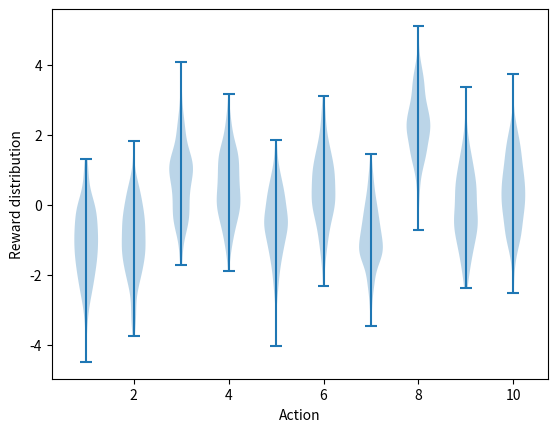

This chart was generated by the following Python code: (Note: this script raises an exception after producing the figure.)
# -*- coding: utf-8 -*-
"""K-armedbandit.ipynb

Automatically generated by Colab.

Original file is located at
    https://colab.research.google.com/drive/1IG0e3VQ5myAboMW5sYabnWlDEP0tiV7I
"""

import matplotlib
import matplotlib.pyplot as plt
import numpy as np
from tqdm import trange

matplotlib.use('Agg')


class Bandit:
    # @k_arm: # of arms
    # @epsilon: probability for exploration in epsilon-greedy algorithm
    # @initial: initial estimation for each action
    # @step_size: constant step size for updating estimations
    # @sample_averages: if True, use sample averages to update estimations instead of constant step size
    # @UCB_param: if not None, use UCB algorithm to select action
    # @gradient: if True, use gradient based bandit algorithm
    # @gradient_baseline: if True, use average reward as baseline for gradient based bandit algorithm
    def __init__(self, k_arm=10, epsilon=0., initial=0., step_size=0.1, sample_averages=False, UCB_param=None,
                 gradient=False, gradient_baseline=False, true_reward=0.):
        self.k = k_arm
        self.step_size = step_size
        self.sample_averages = sample_averages
        self.indices = np.arange(self.k)
        self.time = 0
        self.UCB_param = UCB_param
        self.gradient = gradient
        self.gradient_baseline = gradient_baseline
        self.average_reward = 0
        self.true_reward = true_reward
        self.epsilon = epsilon
        self.initial = initial

    def reset(self):
        # real reward for each action
        self.q_true = np.random.randn(self.k) + self.true_reward

        # estimation for each action
        self.q_estimation = np.zeros(self.k) + self.initial

        # # of chosen times for each action
        self.action_count = np.zeros(self.k)

        self.best_action = np.argmax(self.q_true)

        self.time = 0

    # get an action for this bandit
    def act(self):
        if np.random.rand() < self.epsilon:
            return np.random.choice(self.indices)

        if self.UCB_param is not None:
            UCB_estimation = self.q_estimation + \
                self.UCB_param * np.sqrt(np.log(self.time + 1) / (self.action_count + 1e-5))
            q_best = np.max(UCB_estimation)
            return np.random.choice(np.where(UCB_estimation == q_best)[0])

        if self.gradient:
            exp_est = np.exp(self.q_estimation)
            self.action_prob = exp_est / np.sum(exp_est)
            return np.random.choice(self.indices, p=self.action_prob)

        q_best = np.max(self.q_estimation)
        return np.random.choice(np.where(self.q_estimation == q_best)[0])

    # take an action, update estimation for this action
    def step(self, action):
        # generate the reward under N(real reward, 1)
        reward = np.random.randn() + self.q_true[action]
        self.time += 1
        self.action_count[action] += 1
        self.average_reward += (reward - self.average_reward) / self.time

        if self.sample_averages:
            # update estimation using sample averages
            self.q_estimation[action] += (reward - self.q_estimation[action]) / self.action_count[action]
        elif self.gradient:
            one_hot = np.zeros(self.k)
            one_hot[action] = 1
            if self.gradient_baseline:
                baseline = self.average_reward
            else:
                baseline = 0
            self.q_estimation += self.step_size * (reward - baseline) * (one_hot - self.action_prob)
        else:
            # update estimation with constant step size
            self.q_estimation[action] += self.step_size * (reward - self.q_estimation[action])
        return reward


def simulate(runs, time, bandits):
    rewards = np.zeros((len(bandits), runs, time))
    best_action_counts = np.zeros(rewards.shape)
    for i, bandit in enumerate(bandits):
        for r in trange(runs):
            bandit.reset()
            for t in range(time):
                action = bandit.act()
                reward = bandit.step(action)
                rewards[i, r, t] = reward
                if action == bandit.best_action:
                    best_action_counts[i, r, t] = 1
    mean_best_action_counts = best_action_counts.mean(axis=1)
    mean_rewards = rewards.mean(axis=1)
    return mean_best_action_counts, mean_rewards


def figure_2_1():
    plt.violinplot(dataset=np.random.randn(200, 10) + np.random.randn(10))
    plt.xlabel("Action")
    plt.ylabel("Reward distribution")
    plt.savefig('/content/drive/MyDrive/Colab Notebooks/RL/Images/figure_2_1.png')
    plt.close()


def figure_2_2(runs=2000, time=1500):
    epsilons = [0, 0.1, 0.01]
    bandits = [Bandit(epsilon=eps, sample_averages=True) for eps in epsilons]
    best_action_counts, rewards = simulate(runs, time, bandits)

    plt.figure(figsize=(10, 20))

    plt.subplot(2, 1, 1)
    for eps, rewards in zip(epsilons, rewards):
        plt.plot(rewards, label='$\epsilon = %.02f$' % (eps))
    plt.xlabel('steps')
    plt.ylabel('average reward')
    plt.legend()

    plt.subplot(2, 1, 2)
    for eps, counts in zip(epsilons, best_action_counts):
        plt.plot(counts, label='$\epsilon = %.02f$' % (eps))
    plt.xlabel('steps')
    plt.ylabel('% optimal action')
    plt.legend()

    plt.savefig('/content/drive/MyDrive/Colab Notebooks/RL/Images/figure_2_2.png')
    plt.close()


def figure_2_3(runs=2000, time=1000):
    bandits = []
    bandits.append(Bandit(epsilon=0, initial=5, step_size=0.1))
    bandits.append(Bandit(epsilon=0.1, initial=0, step_size=0.1))
    best_action_counts, _ = simulate(runs, time, bandits)

    plt.plot(best_action_counts[0], label='$\epsilon = 0, q = 5$')
    plt.plot(best_action_counts[1], label='$\epsilon = 0.1, q = 0$')
    plt.xlabel('Steps')
    plt.ylabel('% optimal action')
    plt.legend()

    plt.savefig('/content/drive/MyDrive/Colab Notebooks/RL/Images/figure_2_3.png')
    plt.close()


def figure_2_4(runs=2000, time=1000):
    bandits = []
    bandits.append(Bandit(epsilon=0, UCB_param=2, sample_averages=True))
    bandits.append(Bandit(epsilon=0.1, sample_averages=True))
    _, average_rewards = simulate(runs, time, bandits)

    plt.plot(average_rewards[0], label='UCB $c = 2$')
    plt.plot(average_rewards[1], label='epsilon greedy $\epsilon = 0.1$')
    plt.xlabel('Steps')
    plt.ylabel('Average reward')
    plt.legend()

    plt.savefig('/content/drive/MyDrive/Colab Notebooks/RL/Images/figure_2_4.png')
    plt.close()


def figure_2_5(runs=2000, time=1000):
    bandits = []
    bandits.append(Bandit(gradient=True, step_size=0.1, gradient_baseline=True, true_reward=4))
    bandits.append(Bandit(gradient=True, step_size=0.1, gradient_baseline=False, true_reward=4))
    bandits.append(Bandit(gradient=True, step_size=0.4, gradient_baseline=True, true_reward=4))
    bandits.append(Bandit(gradient=True, step_size=0.4, gradient_baseline=False, true_reward=4))
    best_action_counts, _ = simulate(runs, time, bandits)
    labels = [r'$\alpha = 0.1$, with baseline',
              r'$\alpha = 0.1$, without baseline',
              r'$\alpha = 0.4$, with baseline',
              r'$\alpha = 0.4$, without baseline']

    for i in range(len(bandits)):
        plt.plot(best_action_counts[i], label=labels[i])
    plt.xlabel('Steps')
    plt.ylabel('% Optimal action')
    plt.legend()

    plt.savefig('/content/drive/MyDrive/Colab Notebooks/RL/Images/figure_2_5.png')
    plt.close()


def figure_2_6(runs=2000, time=1000):
    labels = ['epsilon-greedy', 'gradient bandit',
              'UCB', 'optimistic initialization']
    generators = [lambda epsilon: Bandit(epsilon=epsilon, sample_averages=True),
                  lambda alpha: Bandit(gradient=True, step_size=alpha, gradient_baseline=True),
                  lambda coef: Bandit(epsilon=0, UCB_param=coef, sample_averages=True),
                  lambda initial: Bandit(epsilon=0, initial=initial, step_size=0.1)]
    parameters = [np.arange(-7, -1, dtype=np.float),
                  np.arange(-5, 2, dtype=np.float),
                  np.arange(-4, 3, dtype=np.float),
                  np.arange(-2, 3, dtype=np.float)]

    bandits = []
    for generator, parameter in zip(generators, parameters):
        for param in parameter:
            bandits.append(generator(pow(2, param)))

    _, average_rewards = simulate(runs, time, bandits)
    rewards = np.mean(average_rewards, axis=1)

    i = 0
    for label, parameter in zip(labels, parameters):
        l = len(parameter)
        plt.plot(parameter, rewards[i:i+l], label=label)
        i += l
    plt.xlabel('Parameter($2^x$)')
    plt.ylabel('Average reward')
    plt.legend()

    plt.savefig('/content/drive/MyDrive/Colab Notebooks/RL/Images/figure_2_6.png')
    plt.close()


if __name__ == '__main__':
    figure_2_1()
    figure_2_2()
    figure_2_3()
    figure_2_4()
    figure_2_5()
    figure_2_6()

import numpy as np
import matplotlib.pyplot as plt

dataset1=np.random.randn(2000, 10)
dataset2 = dataset1 + np.random.randn(10)

#print(dataset)
plt.violinplot(dataset1)

plt.violinplot(dataset2)

plt.hist(dataset1)

plt.hist(dataset2)
